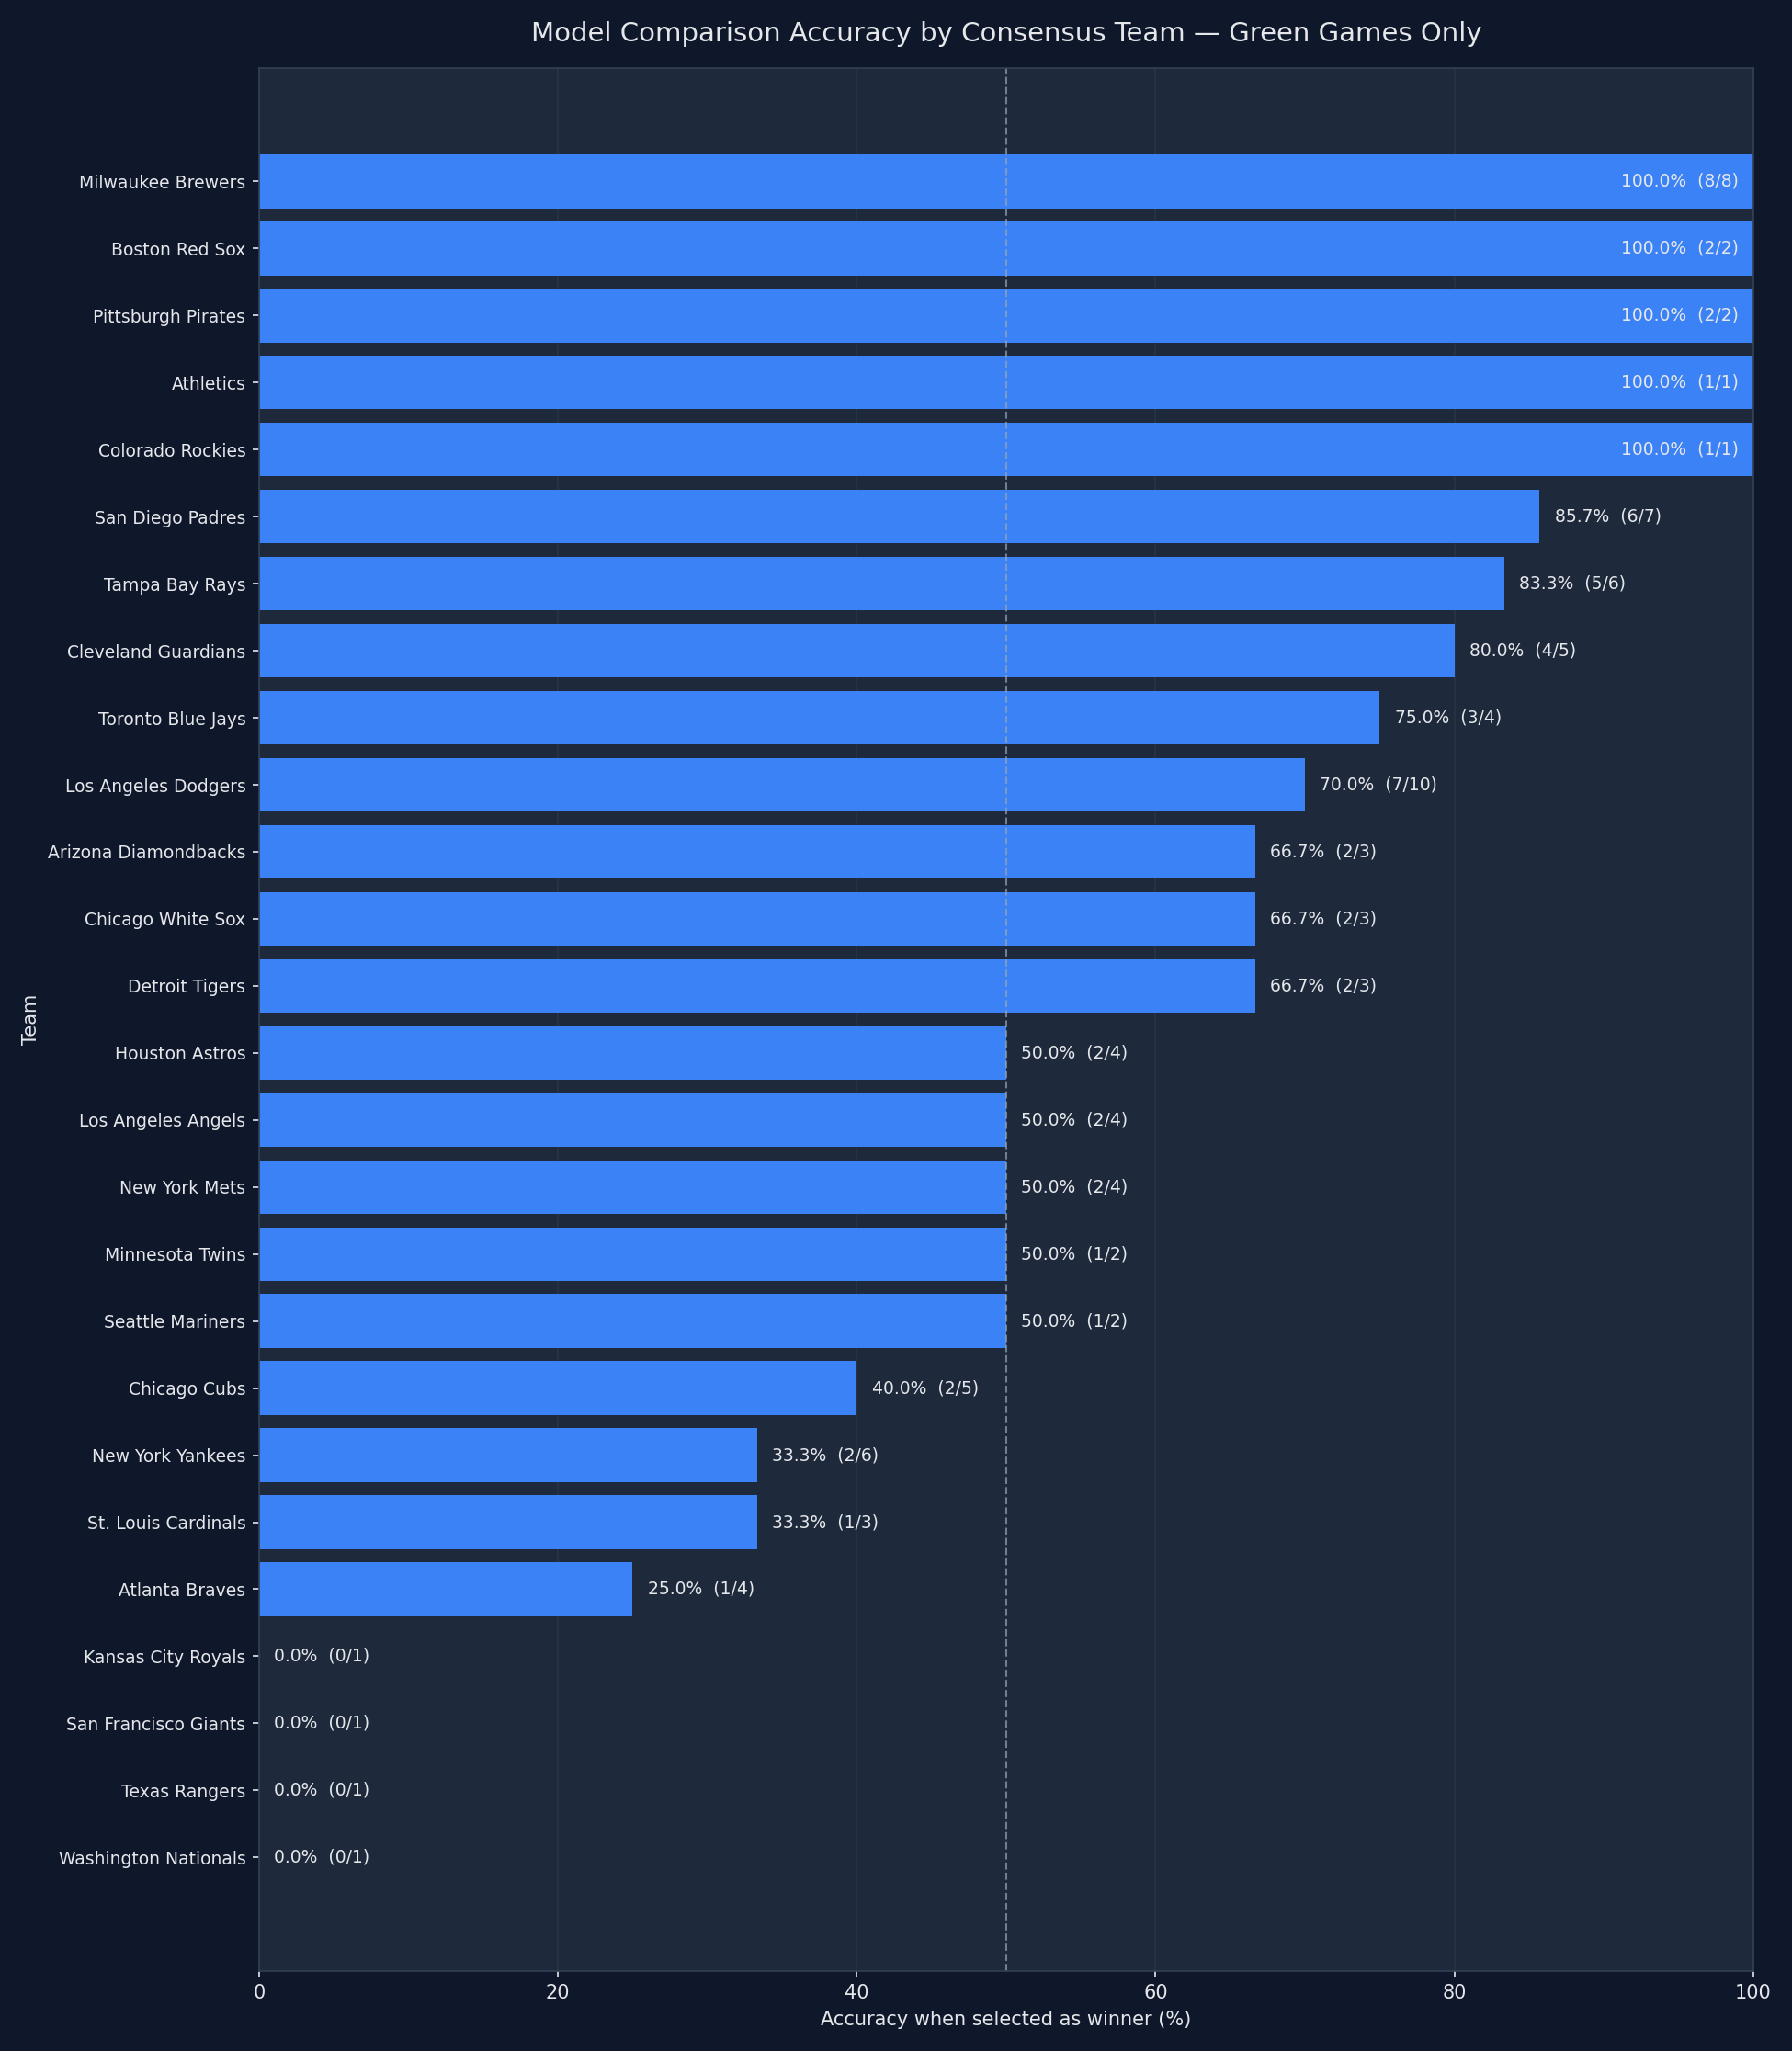

Source data for this figure (header and first rows):
team, selections, correct_predictions, incorrect_predictions, accuracy_pct
Milwaukee Brewers, 8, 8, 0, 100.0
Boston Red Sox, 2, 2, 0, 100.0
Pittsburgh Pirates, 2, 2, 0, 100.0
Athletics, 1, 1, 0, 100.0
Colorado Rockies, 1, 1, 0, 100.0
San Diego Padres, 7, 6, 1, 85.71
Tampa Bay Rays, 6, 5, 1, 83.33
Cleveland Guardians, 5, 4, 1, 80.0
Toronto Blue Jays, 4, 3, 1, 75.0
Los Angeles Dodgers, 10, 7, 3, 70.0
Arizona Diamondbacks, 3, 2, 1, 66.67
Chicago White Sox, 3, 2, 1, 66.67
Detroit Tigers, 3, 2, 1, 66.67
Houston Astros, 4, 2, 2, 50.0
Los Angeles Angels, 4, 2, 2, 50.0
New York Mets, 4, 2, 2, 50.0
Minnesota Twins, 2, 1, 1, 50.0
Seattle Mariners, 2, 1, 1, 50.0
Chicago Cubs, 5, 2, 3, 40.0
New York Yankees, 6, 2, 4, 33.33
St. Louis Cardinals, 3, 1, 2, 33.33
Atlanta Braves, 4, 1, 3, 25.0
Kansas City Royals, 1, 0, 1, 0.0
San Francisco Giants, 1, 0, 1, 0.0
Texas Rangers, 1, 0, 1, 0.0
Washington Nationals, 1, 0, 1, 0.0
